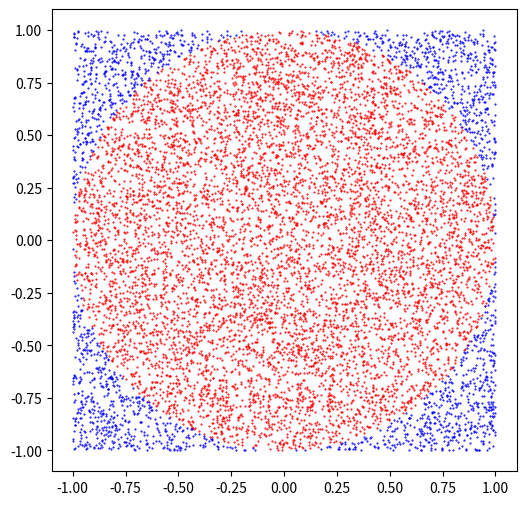

This figure's Python source:
#!/usr/bin/env python3
# -*- coding: utf-8 -*-
"""
Created on Thu Feb 21 15:06:25 2019

[redacted]
"""
import matplotlib.pyplot as plt
import numpy as np
import random


def make_list_of_random_coords(n):
    L = []
    for i in range(n):
        L.append((2 * random.random() - 1, 2 * random.random() - 1))
    return L


def unit_circle_check(L):
    U = []
    for P in L:
        U.append(((P[0] * P[0] + P[1] * P[1]) ** 0.5) < 1)
    return U


if __name__ == '__main__':
    darts = make_list_of_random_coords(10000)
    hits = unit_circle_check(darts)
    pi_approx = 4 * hits.count(True) / len(hits)
    print("pi_approx = ", pi_approx)

    d_arr = np.array(darts)
    h_arr = np.array(hits)
    x = d_arr[:, 0]
    y = d_arr[:, 1]

    plt.rcParams['figure.figsize'] = (6, 6)
    plt.scatter(x[np.where(h_arr)], y[np.where(h_arr)], s=1, c='r', marker='.')
    plt.scatter(x[np.where(~h_arr)], y[np.where(~h_arr)], s=1, c='b', marker='.')
